Photos from the image-classification dataset "monkey-detection" in the GitHub repository ellail-mardi/monkey-detection. Its 2 classes are: thermal, visual.

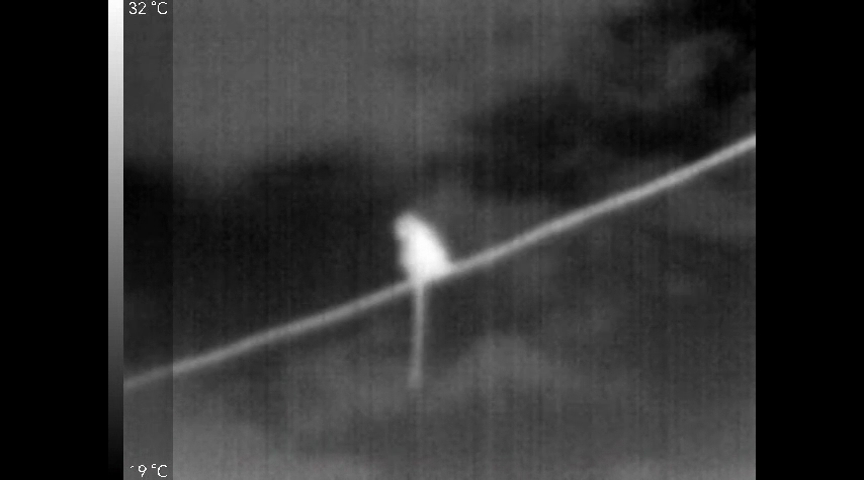
Label: thermal

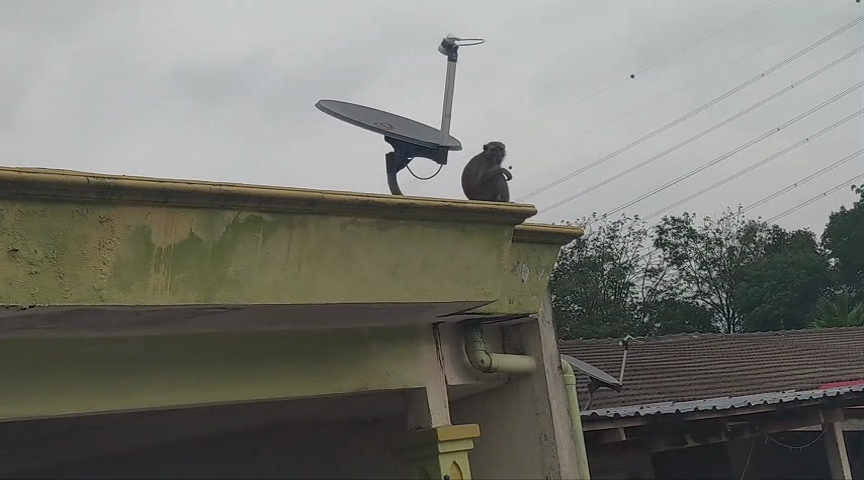
Label: visual

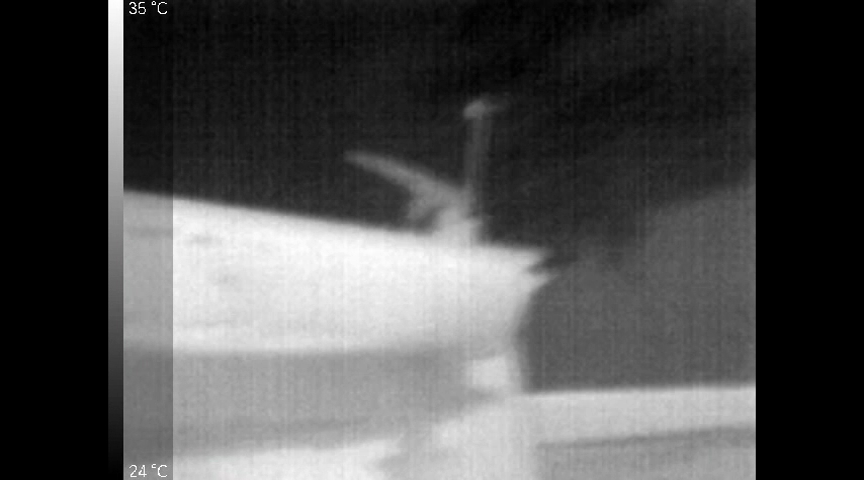
Label: thermal

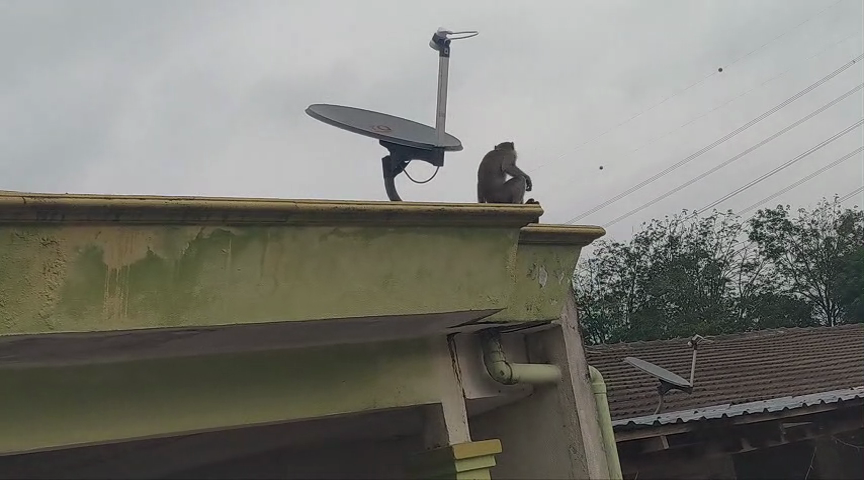
Label: visual

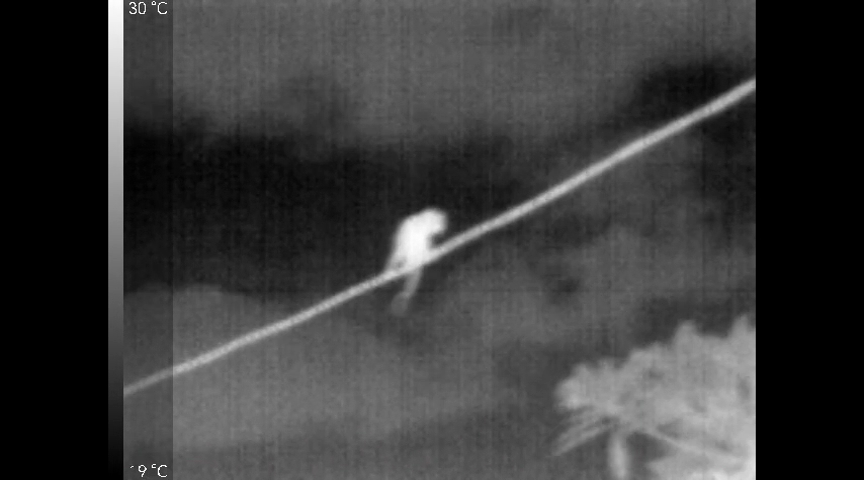
Label: thermal

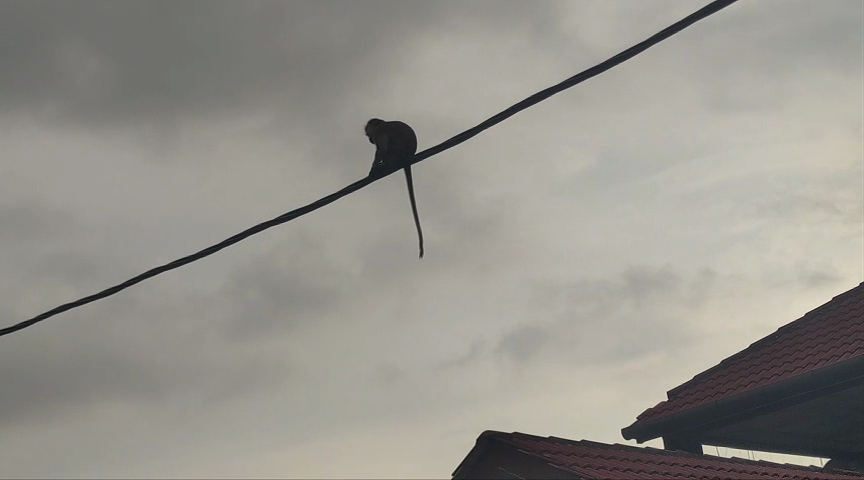
Label: visual
